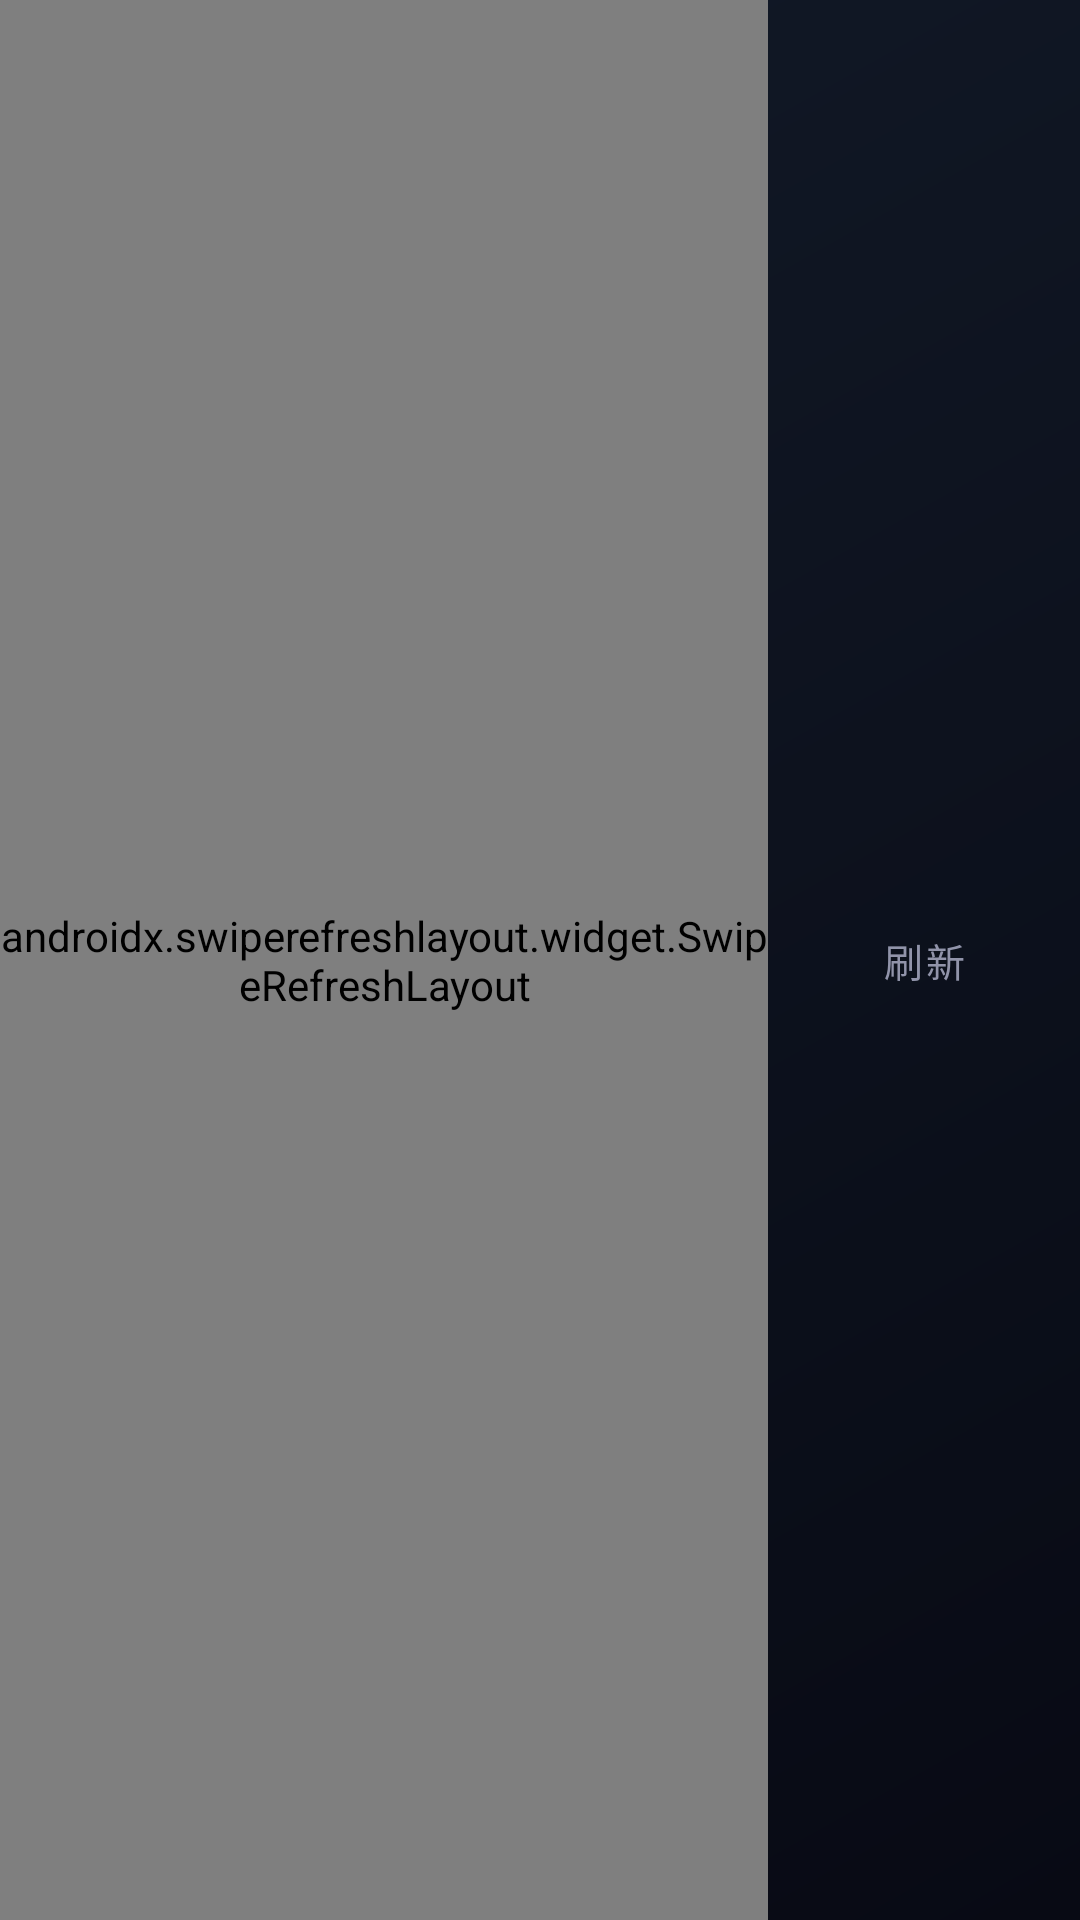

Reconstruct the res/layout file that produces this screen, plus the resources it refers to.
<!-- AndroidManifest.xml: application theme Theme.Blbl -->
<!-- res/layout/fragment_bangumi_home.xml -->
<?xml version="1.0" encoding="utf-8"?>
<LinearLayout xmlns:android="http://schemas.android.com/apk/res/android"
    xmlns:app="http://schemas.android.com/apk/res-auto"
    android:layout_width="match_parent"
    android:layout_height="match_parent"
    android:orientation="horizontal">

    <androidx.swiperefreshlayout.widget.SwipeRefreshLayout
        android:id="@+id/swipeRefresh"
        android:layout_width="0dp"
        android:layout_height="match_parent"
        android:layout_weight="1">

        <ScrollView
            android:layout_width="match_parent"
            android:layout_height="match_parent"
            android:fillViewport="false">

            <LinearLayout
                android:layout_width="match_parent"
                android:layout_height="wrap_content"
                android:orientation="vertical"
                android:padding="16dp">

                
                <LinearLayout
                    android:layout_width="match_parent"
                    android:layout_height="wrap_content"
                    android:layout_marginBottom="20dp"
                    android:orientation="vertical">

                    <TextView
                        android:id="@+id/tvHotTitle"
                        android:layout_width="match_parent"
                        android:layout_height="wrap_content"
                        android:layout_marginBottom="12dp"
                        android:text="正在热播"
                        android:textColor="?attr/blblOnPageBackdrop"
                        android:textSize="20sp"
                        android:textStyle="bold" />

                    <androidx.recyclerview.widget.RecyclerView
                        android:id="@+id/rvHot"
                        android:layout_width="match_parent"
                        android:layout_height="wrap_content"
                        android:focusable="true" />

                </LinearLayout>

                
                <LinearLayout
                    android:layout_width="match_parent"
                    android:layout_height="wrap_content"
                    android:layout_marginBottom="20dp"
                    android:orientation="vertical">

                    <LinearLayout
                        android:layout_width="match_parent"
                        android:layout_height="wrap_content"
                        android:layout_marginBottom="12dp"
                        android:gravity="center_vertical"
                        android:orientation="horizontal">

                        <TextView
                            android:id="@+id/tvBangumiTitle"
                            android:layout_width="0dp"
                            android:layout_height="wrap_content"
                            android:layout_weight="1"
                            android:text="番剧热播"
                            android:textColor="?attr/blblOnPageBackdrop"
                            android:textSize="18sp"
                            android:textStyle="bold"
                            android:background="?attr/blblFocusBgRound"
                            android:clickable="true"
                            android:focusable="true" />

                        <com.google.android.material.button.MaterialButton
                            android:id="@+id/btnBangumiMore"
                            style="@style/Widget.MaterialComponents.Button.TextButton"
                            android:layout_width="wrap_content"
                            android:layout_height="36dp"
                            android:background="?attr/blblFocusBgRound"
                            android:clickable="true"
                            android:focusable="true"
                            android:textColor="@color/blbl_button_text_selector"
                            android:text="@string/cinema_more"
                            android:textSize="14sp"
                            app:backgroundTint="@null"
                            app:cornerRadius="18dp" />

                    </LinearLayout>

                    <androidx.recyclerview.widget.RecyclerView
                        android:id="@+id/rvBangumi"
                        android:layout_width="match_parent"
                        android:layout_height="wrap_content"
                        android:focusable="true" />

                </LinearLayout>

                
                <LinearLayout
                    android:layout_width="match_parent"
                    android:layout_height="wrap_content"
                    android:layout_marginBottom="20dp"
                    android:orientation="vertical">

                    <LinearLayout
                        android:layout_width="match_parent"
                        android:layout_height="wrap_content"
                        android:layout_marginBottom="12dp"
                        android:gravity="center_vertical"
                        android:orientation="horizontal">

                        <TextView
                            android:id="@+id/tvChineseTitle"
                            android:layout_width="0dp"
                            android:layout_height="wrap_content"
                            android:layout_weight="1"
                            android:text="国创热播"
                            android:textColor="?attr/blblOnPageBackdrop"
                            android:textSize="18sp"
                            android:textStyle="bold"
                            android:background="?attr/blblFocusBgRound"
                            android:clickable="true"
                            android:focusable="true" />

                        <com.google.android.material.button.MaterialButton
                            android:id="@+id/btnChineseMore"
                            style="@style/Widget.MaterialComponents.Button.TextButton"
                            android:layout_width="wrap_content"
                            android:layout_height="36dp"
                            android:background="?attr/blblFocusBgRound"
                            android:clickable="true"
                            android:focusable="true"
                            android:textColor="@color/blbl_button_text_selector"
                            android:text="@string/cinema_more"
                            android:textSize="14sp"
                            app:backgroundTint="@null"
                            app:cornerRadius="18dp" />

                    </LinearLayout>

                    <androidx.recyclerview.widget.RecyclerView
                        android:id="@+id/rvChinese"
                        android:layout_width="match_parent"
                        android:layout_height="wrap_content"
                        android:focusable="true" />

                </LinearLayout>

            </LinearLayout>

        </ScrollView>

    </androidx.swiperefreshlayout.widget.SwipeRefreshLayout>

    <FrameLayout
        android:layout_width="104dp"
        android:layout_height="match_parent">

        <com.google.android.material.button.MaterialButton
            android:id="@+id/btn_side_refresh"
            android:layout_width="88dp"
            android:layout_height="56dp"
            android:layout_gravity="center"
            android:background="?attr/blblFocusBgRound"
            android:clickable="true"
            android:focusable="true"
            android:text="刷新"
            android:textColor="@color/blbl_button_text_selector"
            android:textSize="13sp"
            app:backgroundTint="@null"
            app:cornerRadius="12dp" />

    </FrameLayout>

</LinearLayout>
<!-- resources referenced by this layout -->
<resources>
  <string name="cinema_more">更多</string>
  <style name="Theme.Blbl" parent="Theme.Blbl.Base.Dark">
          <item name="blblAccent">@color/blbl_purple</item>
          <item name="blblAccentContainer">@color/blbl_accent_violet_container</item>
          <item name="blblAccentWeak">@color/blbl_accent_violet_weak</item>
          <item name="blblAccentPressed">@color/blbl_accent_violet_pressed</item>
      </style>
  <style name="Theme.Blbl.Base.Dark" parent="Theme.Blbl.Base">
          <item name="colorPrimary">@color/blbl_surface</item>
          <item name="colorPrimaryVariant">@color/blbl_surface</item>
          <item name="colorOnPrimary">@color/blbl_text</item>
  
          <item name="android:colorBackground">@color/blbl_bg</item>
          <item name="colorBackground">@drawable/bg_default_gradient</item>
          <item name="blblPageBackdrop">@drawable/bg_default_gradient</item>
          <item name="colorSurface">@color/blbl_surface</item>
          <item name="colorOnSurface">@color/blbl_text</item>
          <item name="blblDialogSurface">@color/blbl_surface</item>
          <item name="blblOnPageBackdrop">@color/blbl_text</item>
          <item name="blblOnPageBackdropSecondary">@color/blbl_text_secondary</item>
  
          <item name="android:statusBarColor">@color/blbl_bg</item>
          <item name="android:navigationBarColor">@color/blbl_bg</item>
          <item name="android:windowBackground">@drawable/bg_default_gradient</item>
          <item name="android:textColorPrimary">@color/blbl_text</item>
          <item name="android:textColorSecondary">@color/blbl_text_secondary</item>
      </style>
  <color name="blbl_purple">#7C3AED</color>
  <color name="blbl_accent_violet_container">#2A7C3AED</color>
  <color name="blbl_accent_violet_weak">#557C3AED</color>
  <color name="blbl_accent_violet_pressed">#777C3AED</color>
  <color name="blbl_surface">#1E2033</color>
  <color name="blbl_text">#F3F4FF</color>
  <color name="blbl_bg">#0A0F1A</color>
  <!-- drawable bg_default_gradient (drawable) -->
  <?xml version="1.0" encoding="utf-8"?>
  <shape xmlns:android="http://schemas.android.com/apk/res/android" android:shape="rectangle">
      <gradient
          android:startColor="#080A14"
          android:endColor="#121A28"
          android:angle="135" />
  </shape>
  <color name="blbl_text_secondary">#9194AA</color>
  <style name="ThemeOverlay.Blbl.MaterialAlertDialog" parent="ThemeOverlay.MaterialComponents.MaterialAlertDialog">
          <item name="colorPrimary">?attr/blblAccent</item>
          <item name="colorSurface">?attr/blblDialogSurface</item>
          <item name="colorOnPrimary">?attr/colorOnSurface</item>
          <item name="materialAlertDialogTitleTextStyle">@style/Widget.Blbl.MaterialAlertDialog.Title.Text</item>
          <item name="materialAlertDialogBodyTextStyle">@style/Widget.Blbl.MaterialAlertDialog.Body.Text</item>
          
          <item name="android:listViewStyle">@style/Widget.Blbl.Dialog.ListView</item>
          <item name="android:dropDownListViewStyle">@style/Widget.Blbl.Dialog.ListView</item>
      </style>
  <style name="Widget.Blbl.MaterialAlertDialog.Title.Text" parent="MaterialAlertDialog.MaterialComponents.Title.Text">
          <item name="android:textColor">?attr/colorOnSurface</item>
      </style>
  <style name="Widget.Blbl.MaterialAlertDialog.Body.Text" parent="MaterialAlertDialog.MaterialComponents.Body.Text">
          <item name="android:textColor">?android:attr/textColorSecondary</item>
      </style>
  <style name="Widget.Blbl.Dialog.ListView" parent="Widget.AppCompat.ListView">
          <item name="android:listSelector">?attr/blblFocusListSelectorRound</item>
          <item name="android:divider">@android:color/transparent</item>
          <item name="android:dividerHeight">0dp</item>
          <item name="android:cacheColorHint">@android:color/transparent</item>
      </style>
</resources>
